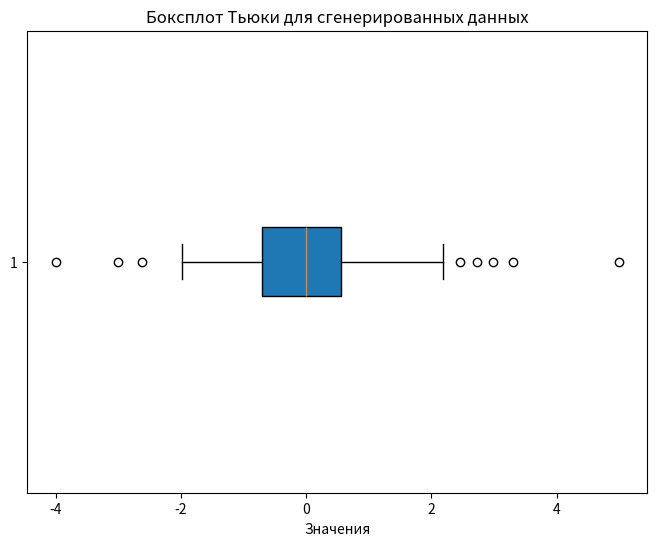

Python code for this plot:
import dataclasses

import numpy as np
import matplotlib.pyplot as plt

@dataclasses.dataclass
class SigmaRuleResult:
    lower_bound: float
    upper_bound: float
    first_three: np.ndarray
    first_three_anomalies: np.ndarray
    last_three: np.ndarray
    last_three_anomalies: np.ndarray

# 1. Генерация данных
def generate_data(seed: int = 42) -> tuple[np.ndarray, np.ndarray]:
    np.random.seed(seed)
    xx = np.random.normal(0, 1, 195)

    additional_values = np.array([5.0, -4, 3.3, 2.99, -3], dtype=np.float64)
    data = np.append(xx, additional_values)

    return data, np.sort(data)

# 1. Правило трёх сигм
def apply_three_sigma(data: np.ndarray, sorted_data: np.ndarray) -> SigmaRuleResult:
    mean = np.mean(data)
    std = np.std(data)
    lower_bound = mean - 3 * std
    upper_bound = mean + 3 * std

    first_three = sorted_data[:3]
    first_three_anomalies = np.array([x for x in first_three if x < lower_bound or x > upper_bound])

    last_three = sorted_data[-3:]
    last_three_anomalies = np.array([x for x in last_three if x < lower_bound or x > upper_bound])

    print("Результаты правила трёх сигм:")
    print(f"Среднее: {mean:.2f}, Стандартное отклонение: {std:.2f}")
    print(f"Границы: [{lower_bound:.2f}, {upper_bound:.2f}]")
    print("Первые три порядковые статистики:", first_three)
    print("Аномалии среди первых трёх:", first_three_anomalies)
    print("Последние три порядковые статистики:", last_three)
    print("Аномалии среди последних трёх:", last_three_anomalies)

    return SigmaRuleResult(
        lower_bound=float(lower_bound),
        upper_bound=float(upper_bound),
        first_three=first_three,
        first_three_anomalies=first_three_anomalies,
        last_three=last_three,
        last_three_anomalies=last_three_anomalies,
    )


# 2. Результаты
def print_conclusions(result: SigmaRuleResult, outliers: np.ndarray) -> None:
    three_sigma_anomalies = np.concatenate((result.first_three_anomalies, result.last_three_anomalies))
    print("\nСравнение:")
    print("Аномалии по правилу трёх сигм (среди проверенных крайних значений):", three_sigma_anomalies)
    print("Выбросы по боксплоту Тьюки:", outliers)

# 2. Boxplot
def print_tukey_boxplot(data: np.ndarray) -> np.ndarray:
    plt.figure(figsize=(8, 6))
    box = plt.boxplot(data, vert=False, patch_artist=True)

    outliers = box['fliers'][0].get_xydata()[:, 0]
    print("\nВыбросы по боксплоту Тьюки:", outliers)

    plt.title("Боксплот Тьюки для сгенерированных данных")
    plt.xlabel("Значения")
    plt.show(block=False)
    plt.savefig("tukey-boxplot.png")

    return outliers


if __name__ == "__main__":
    np.set_printoptions(precision=3, suppress=True)
    data, sorted_data = generate_data()
    print_conclusions(apply_three_sigma(data, sorted_data), print_tukey_boxplot(data))
